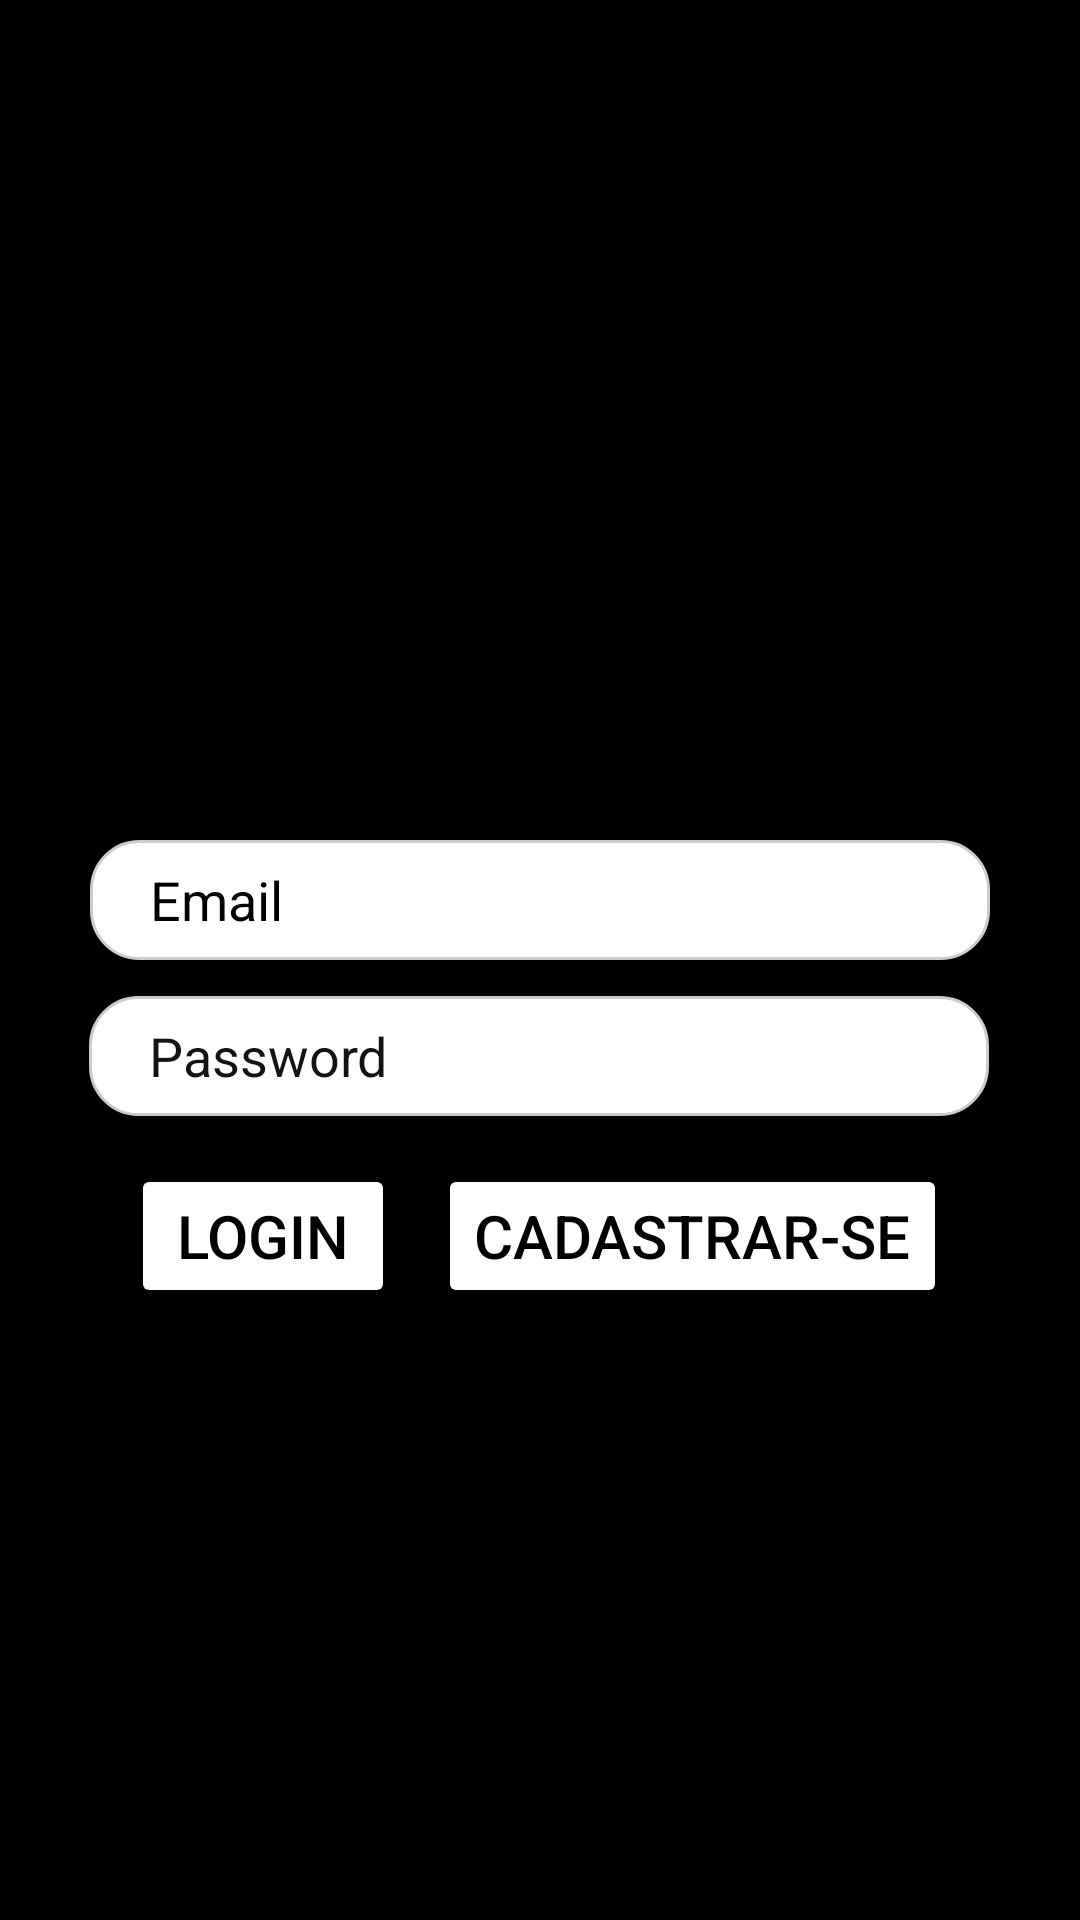

Android layout source for this screen:
<!-- AndroidManifest.xml: application theme Theme.ClimaTempoProject -->
<!-- res/layout/activity_login_screen.xml -->
<?xml version="1.0" encoding="utf-8"?>
<androidx.constraintlayout.widget.ConstraintLayout xmlns:android="http://schemas.android.com/apk/res/android"
    xmlns:app="http://schemas.android.com/apk/res-auto"
    xmlns:tools="http://schemas.android.com/tools"
    android:id="@+id/main"
    android:layout_width="match_parent"
    android:layout_height="match_parent"
    android:background="#000000"
    tools:context=".LoginScreen">

    <EditText
        android:id="@+id/editTextEmail"
        android:layout_width="300dp"
        android:layout_height="40dp"
        android:layout_marginTop="280dp"
        android:background="@drawable/bg_edittext"
        android:ems="10"
        android:hint="Email"
        android:inputType="text|textEmailAddress"
        android:paddingLeft="20dp"
        android:textColor="#000000"
        android:textColorHint="@color/hint_escuro"
        app:layout_constraintEnd_toEndOf="parent"
        app:layout_constraintHorizontal_bias="0.5"
        app:layout_constraintStart_toStartOf="parent"
        app:layout_constraintTop_toTopOf="parent" />

    <EditText
        android:id="@+id/editTextPassword"
        android:layout_width="300dp"
        android:layout_height="40dp"
        android:layout_marginTop="12dp"
        android:background="@drawable/bg_edittext"
        android:ems="10"
        android:hint="Password"
        android:inputType="text|textPassword"
        android:paddingLeft="20dp"
        android:textColor="#000000"
        android:textColorHint="#161212"
        android:textColorLink="#000000"
        app:layout_constraintEnd_toEndOf="parent"
        app:layout_constraintHorizontal_bias="0.495"
        app:layout_constraintStart_toStartOf="parent"
        app:layout_constraintTop_toBottomOf="@+id/editTextEmail" />

    <Button
        android:id="@+id/btnLogin"
        android:layout_width="wrap_content"
        android:layout_height="wrap_content"
        android:layout_marginTop="16dp"
        android:backgroundTint="#FFF"
        android:text="Login"
        android:textColor="#000000"
        android:textSize="20dp"
        app:cornerRadius="8dp"
        app:layout_constraintEnd_toStartOf="@+id/btnRegister"
        app:layout_constraintStart_toStartOf="@+id/editTextPassword"
        app:layout_constraintTop_toBottomOf="@+id/editTextPassword" />

    <Button
        android:id="@+id/btnRegister"
        android:layout_width="wrap_content"
        android:layout_height="wrap_content"
        android:layout_marginTop="16dp"
        android:backgroundTint="#FFF"
        android:text="Cadastrar-se"
        android:textColor="#000000"
        android:textSize="20dp"
        app:cornerRadius="8dp"
        app:layout_constraintEnd_toEndOf="@+id/editTextPassword"
        app:layout_constraintStart_toEndOf="@+id/btnLogin"
        app:layout_constraintTop_toBottomOf="@+id/editTextPassword" />
</androidx.constraintlayout.widget.ConstraintLayout>
<!-- resources referenced by this layout -->
<resources>
  <color name="hint_escuro">#FF000000</color>
  <!-- drawable bg_edittext (drawable) -->
  <?xml version="1.0" encoding="utf-8"?>
  <shape xmlns:android="http://schemas.android.com/apk/res/android"
      android:shape="rectangle">
      <solid android:color="#FFFFFF" /> 
      <corners android:radius="16dp" /> 
      <stroke android:width="1dp" android:color="#CCCCCC" /> 
  </shape>
  <style name="Theme.ClimaTempoProject" parent="Base.Theme.ClimaTempoProject" />
  <style name="Base.Theme.ClimaTempoProject" parent="Theme.Material3.DayNight.NoActionBar">
          
          
      </style>
</resources>
